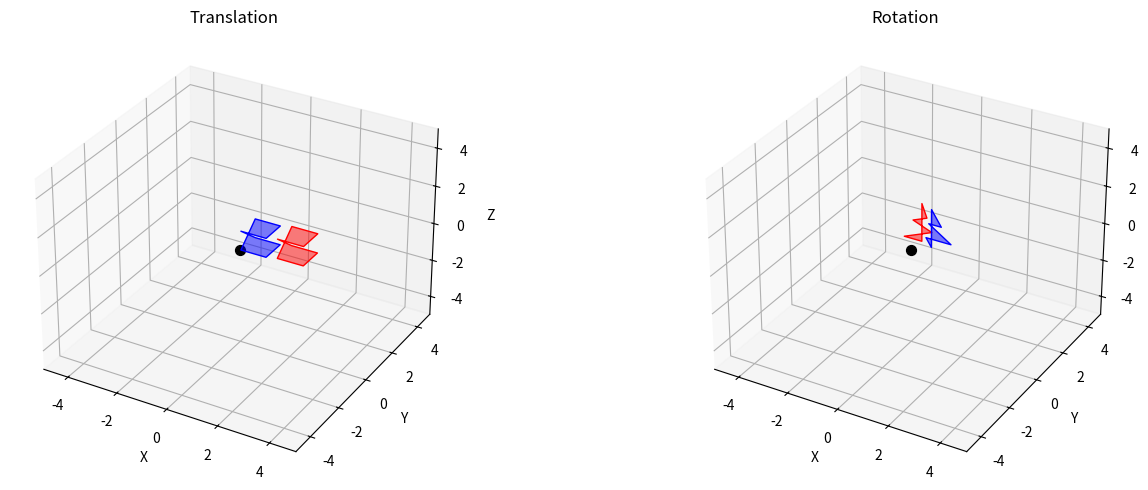
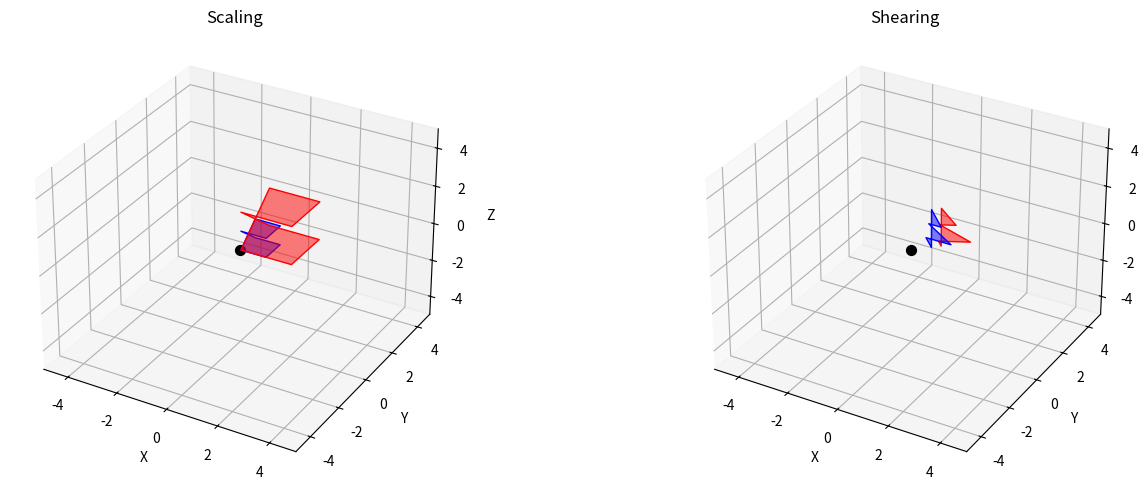

The script that saved these images, in order:
import numpy as np
import matplotlib.pyplot as plt
from mpl_toolkits.mplot3d import Axes3D
from mpl_toolkits.mplot3d.art3d import Poly3DCollection
def draw_3d_objects(objects, transformations, titles):
    fig = plt.figure(figsize=(15, 5))
    for i, (obj, trans, title) in enumerate(zip(objects, transformations, titles)):
        ax = fig.add_subplot(1, len(objects), i + 1, projection='3d')
        ax.set_title(title)
        ax.add_collection3d(Poly3DCollection([obj], color='blue', alpha=0.5))
        transformed_obj = np.dot(trans, np.vstack((obj.T, np.ones(len(obj)))))[:3].T
        ax.add_collection3d(Poly3DCollection([transformed_obj], color='red', alpha=0.5))
        ax.set_xlim([-5, 5])
        ax.set_ylim([-5, 5])
        ax.set_zlim([-5, 5])
        ax.set_xlabel('X')
        ax.set_ylabel('Y')
        ax.set_zlabel('Z')
        ax.grid(True)
        ax.scatter(0, 0, 0, color='black', s=50)
    plt.tight_layout()
    plt.show()
cube = np.array([[0, 0, 0], [1, 0, 0], [1, 1, 0], [0, 1, 0], [0, 0, 1], [1, 0, 1], [1, 1, 1], [0, 1, 1]])
pyramid = np.array([[0.5, 0.5, 0], [0, 1, 0], [1, 1, 0], [0.25, 0.75, 1], [0.75, 0.75, 1], [0.5, 0.5, 2]])
scaling_matrix = np.array([
    [2, 0, 0, 0],
    [0, 2, 0, 0],
    [0, 0, 2, 0],
    [0, 0, 0, 1]
]) 
shearing_matrix = np.array([
    [1, 0.5, 0, 0],
    [0.5, 1, 0, 0],
    [0, 0, 1, 0],
    [0, 0, 0, 1]
]) 

translation_matrix = np.array([
    [1, 0, 0, 2],
    [0, 1, 0, -1],
    [0, 0, 1, 1],
    [0, 0, 0, 1]
]) 
theta = np.pi / 4 # Rotation angle (45 degrees)
rotation_matrix = np.array([
    [np.cos(theta), -np.sin(theta), 0, 0],
    [np.sin(theta), np.cos(theta), 0, 0],
    [0, 0, 1, 0],
    [0, 0, 0, 1]
])
objects = [cube, pyramid]
transformations = [translation_matrix, rotation_matrix]
titles = ['Translation', 'Rotation']
draw_3d_objects(objects, transformations, titles)
transformations = [scaling_matrix, shearing_matrix]
titles = ['Scaling', 'Shearing']
draw_3d_objects(objects, transformations, titles)
